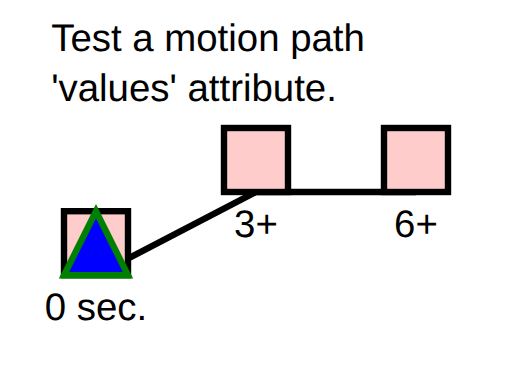
t = 0.00 s
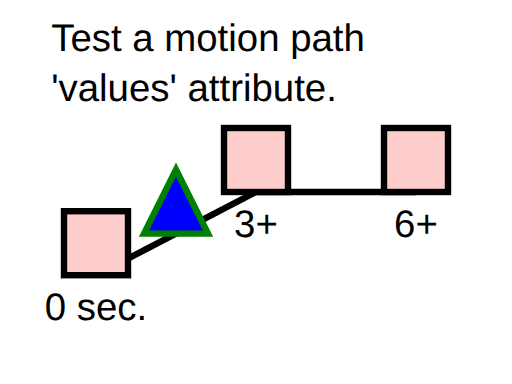
t = 1.50 s
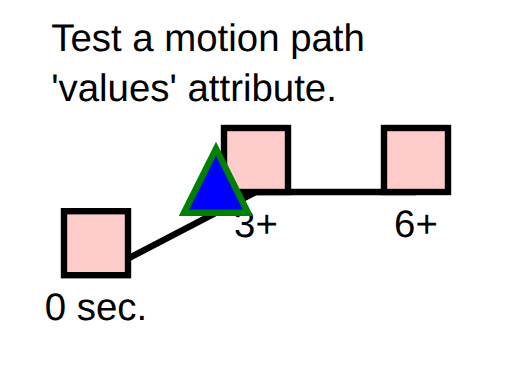
t = 2.25 s
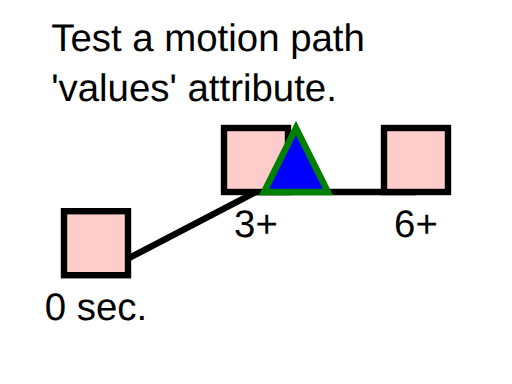
t = 3.75 s
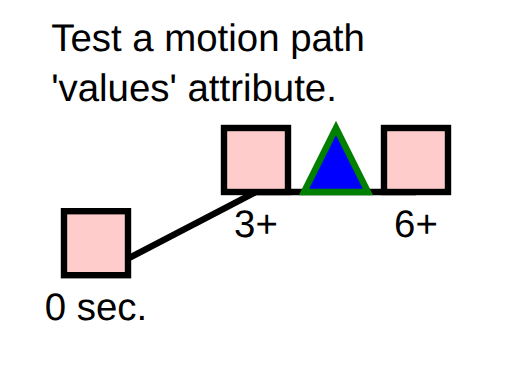
t = 4.50 s
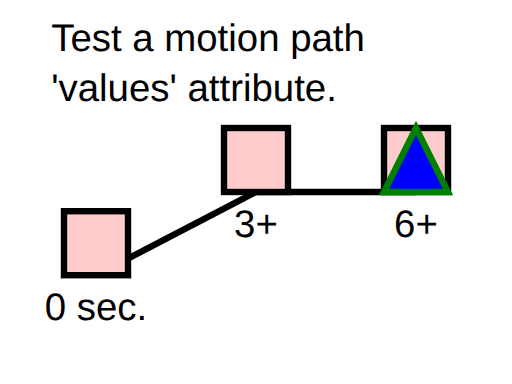
t = 6.00 s

The animated SVG that drew these frames (rendered in a browser with its animation timeline set to each time). Animation: 1 SMIL element (animateMotion=1); one cycle of 6.00 s.

<!--
Test different ways of defining a motion path.
An animation moves a triangle along a path. Reference rectangles, lines and text
are provided to help show what the correct behavior is.
This animation uses the 'values' attribute to define the motion path, with a linear calcMode.
-->

<svg version="1.1" width="100%" height="100%" viewBox="0 0 480 360" xmlns="http://www.w3.org/2000/svg" xmlns:xlink="http://www.w3.org/1999/xlink">
  <g id="test-body-content" font-family="SVGFreeSansASCII,sans-serif" font-size="18">
    <g font-size="36">
      <text x="48" y="48">Test a motion path</text>
      <text x="48" y="95">'values' attribute.</text>
      <path d="M90,258 L240,180 L390,180" fill="none" stroke="black" stroke-width="6"/>
      <rect x="60" y="198" width="60" height="60" fill="#FFCCCC" stroke="black" stroke-width="6"/>
      <text x="90" y="300" text-anchor="middle">0 sec.</text>
      <rect x="210" y="120" width="60" height="60" fill="#FFCCCC" stroke="black" stroke-width="6"/>
      <text x="240" y="222" text-anchor="middle">3+</text>
      <rect x="360" y="120" width="60" height="60" fill="#FFCCCC" stroke="black" stroke-width="6"/>
      <text x="390" y="222" text-anchor="middle">6+</text>
      <path d="M-30,0 L0,-60 L30,0 z" fill="blue" stroke="green" stroke-width="6">
        <animateMotion values="90,258;240,180;390,180" begin="0s" dur="6s" calcMode="linear" fill="freeze"/>
      </path>
    </g>
  </g>
</svg>
